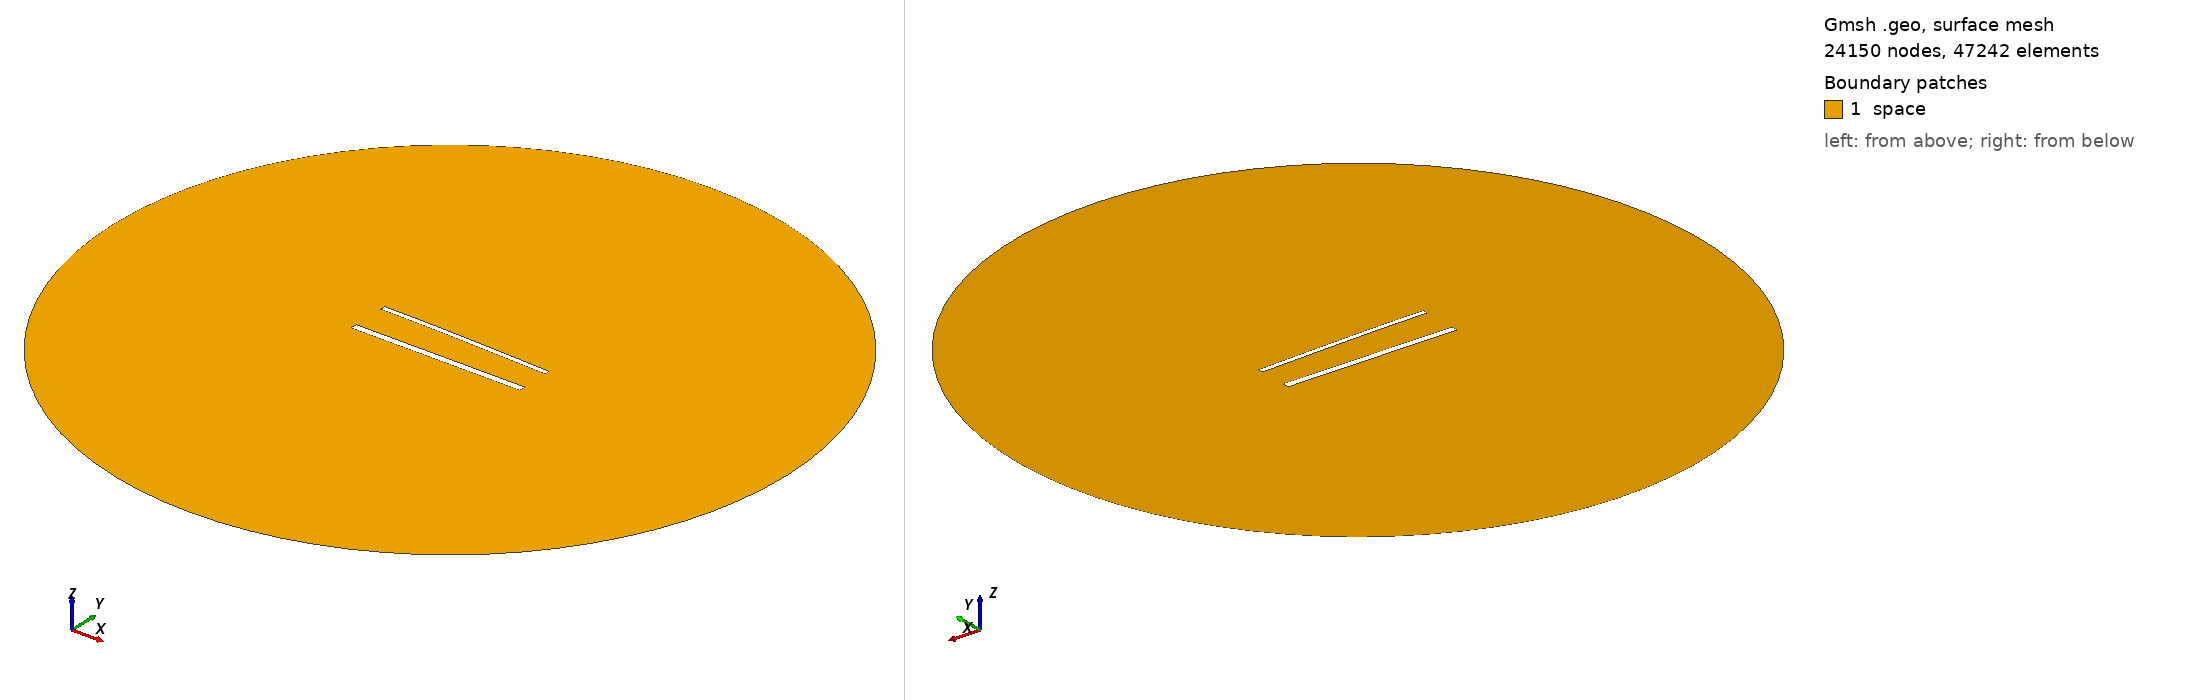

Gmsh geometry script, surface-meshed: 24150 nodes, 47242 surface elements. Boundary patches (legend numbers): 1 space. Left view from above one corner, right view from below the opposite corner. Legend entries are the model's physical surfaces. The drawing asked Gmsh for element sizes between 1% and 20% of the model's largest extent; the script's own settings can give other sizes.

=== 1310.geo (drawn) ===
//---------------------------------------
// Geometry kernel
//---------------------------------------

SetFactory("OpenCASCADE");



//---------------------------------------
// Parameters of the geometry
//---------------------------------------

// Overetch of the upper plate
overetch = 0.375;

// Distance between the plates
distance = 22.5;

// Discretization over the x axis (for the deformation)
nx = 50; 

// Length of the plate
L = 100 - overetch; 

// Number of modes
n = 4; 

// 1st mode coefficient
coeff(1) = -1.5;
beta(1) = 0.596864 * 3.1415926535 / L;

// 2nd mode coefficient
coeff(2) = 0.0;
beta(2) = 1.49418 * 3.1415926535 / L;

// 3rd mode coefficient
coeff(3) = 0.0;
beta(3) = 2.50025 * 3.1415926535 / L;

// 4th mode coefficient
coeff(4) = 0.0;
beta(4) = 3.49999 * 3.1415926535 / L;



//---------------------------------------
// Upper plate (deformed rectangle)
//---------------------------------------

// Coordiantes of the upper plate
xmin = -50;
xmax = 50 - overetch;

// Height of the upper plate
yheight = 4 - 2 * overetch;

// Indexes of the points
UpperID[] = {};
LowerID[] = {};
LeftID[] = {};
RightID[] = {};

// Point index
p = 1;

// Horizontal edges
For i In {1:nx}
    x = xmin + (i-1)*(xmax - xmin)/(nx-1);

    y_bottom = distance / 2 + overetch;
    For j In {1:n}
        C = (Cosh(beta(j)*L) + Cos(beta(j)*L)) / (Sinh(beta(j)*L) + Sin(beta(j)*L));
        y_bottom  = y_bottom + coeff(j) * (Cosh(beta(j)*(x+50)) - Cos(beta(j)*(x+50)) - C * (Sinh(beta(j)*(x+50)) - Sin(beta(j)*(x+50))));
    EndFor

    y_top = y_bottom + yheight;

    Point(p) = {x, y_top, 0, 1.0};
    UpperID[i] = p;
    p = p + 1;

    Point(p) = {x, y_bottom, 0, 1.0};
    LowerID[i] = p;
    p = p + 1;
EndFor

// Create point lists
UpperPts[] = {}; LowerPts[] = {};
For i In {1:nx}
  UpperPts[] += {UpperID[i]};
  LowerPts[] += {LowerID[i]};
EndFor

// Build splines
Spline(1) = {UpperPts[]};
Spline(2) = {LowerPts[]};
Line(3) = {LowerPts[nx-1], UpperPts[nx-1]};
Line(4) = {LowerPts[0], UpperPts[0]};

// Build the plane surface
Curve Loop(1) = {2, 3, -1, -4};
Plane Surface(1) = {1};



//---------------------------------------
// Lower plate (rectangle)
//---------------------------------------

// Vertices
Point(1001) = {-50, -distance/2, 0, 1.0};
Point(1002) = { 50, -distance/2, 0, 1.0};
Point(1003) = { 50,  -distance/2 + 4, 0, 1.0};
Point(1004) = {-50,  -distance/2 + 4, 0, 1.0};

// Edges
Line(5) = {1001, 1002};
Line(6) = {1002, 1003};
Line(7) = {1003, 1004};
Line(8) = {1004, 1001};

// Plane surface
Line Loop(2) = {5, 6, 7, 8};
Plane Surface(2) = {2}; 



//---------------------------------------
// Outer (fictious) boundary
//---------------------------------------

// Points
Point(1005) = {0, 0, 0};       // Center
Point(1006) = {200, 0, 0};     // Start point
Point(1007) = {0, 200, 0};     // 90 degrees
Point(1008) = {-200, 0, 0};    // 180 degrees
Point(1009) = {0, -200, 0};    // 270 degrees

// Circle arcs (each needs start, center, end)
Circle(9) = {1006, 1005, 1007};
Circle(10) = {1007, 1005, 1008};
Circle(11) = {1008, 1005, 1009};
Circle(12) = {1009, 1005, 1006};

// Plane surface for the entire domain
Curve Loop(3) = {9, 10, 11, 12};
Surface(3) = {3};

// Subtract the plates from the whole domain to obtain the actual domain where we want to solve the equations
BooleanDifference{ Surface{3}; Delete; }{ Surface{1}; Surface{2}; Delete; }




//---------------------------------------
// Transfinite Lines/Curves
//---------------------------------------

// Set the number of points on the boundaries
r = 6;
d = 0.15;

// Plates
Transfinite Curve {1} = 50*r/4 Using Progression 1;
Transfinite Line {2} = 50*r Using Progression 1;
Transfinite Curve {3, 4} = 2*r Using Progression 1+d;
Transfinite Line {5} = 50*r/4 Using Progression 1;
Transfinite Line {7} = 50*r Using Progression 1;
Transfinite Line {6} = 2*r Using Progression 1-d;
Transfinite Line {8} = 2*r Using Progression 1+d;

// Outer boundary
Transfinite Line {9, 10, 11, 12} = 20 Using Progression 1;



//---------------------------------------
// Physical groups
//---------------------------------------                

// Physical curves (boundaries)
Physical Line("force_segment", 10) = {2};
Physical Line("upper_plate", 11) = {1, 3, 4};
Physical Line("lower_plate", 12) = {5, 6, 7, 8};
Physical Line("boundary", 20) = {9, 10, 11, 12};

// Physical Surfaces
Physical Surface("space", 30) = {3};



//---------------------------------------
// 6. Generate the Mesh
//---------------------------------------

// 2D mesh generation
Mesh 2;
